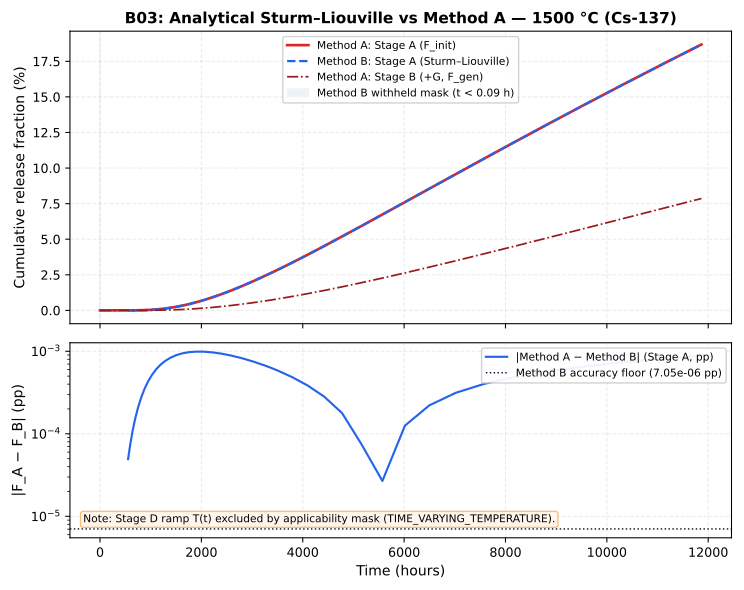

The file beside this chart, header and first rows:
time_h, stage_a_method_a_pct, stage_a_method_b_pct, stage_b_method_a_pct, stage_b_method_b_pct, abs_diff_stage_a_pp
0.0, 0.0, , 0.0, , 
0.05, 4.7305388207835437e-54, , 4.7305388207835454e-54, , 
0.054, 5.108981926446227e-54, , 5.1089819264462305e-54, , 
0.05832, 5.517700480561926e-54, , 5.517700480561928e-54, , 
0.06299, 5.959116519006881e-54, , 5.959116519006884e-54, , 
0.06802, 6.435845840527431e-54, , 6.435845840527435e-54, , 
0.07347, 6.950713507769627e-54, , 6.950713507769633e-54, , 
0.07934, 7.506770588391197e-54, , 7.506770588391202e-54, , 
0.08569, 8.107312235462495e-54, , 8.107312235462498e-54, , 
0.09255, 8.755897214299495e-54, , 8.755897214299502e-54, , 
0.09995, 9.456368991443454e-54, , 9.456368991443459e-54, , 
0.1079, 1.0212878510758931e-53, , 1.0212878510758935e-53, , 
0.1166, 1.1029908791619649e-53, , 1.1029908791619656e-53, , 
0.1259, 1.1912301494949218e-53, , 1.1912301494949222e-53, , 
0.136, 1.286528561454516e-53, , 1.2865285614545168e-53, , 
0.1469, 1.3894508463708773e-53, , 1.389450846370878e-53, , 
0.1586, 1.5006069140805475e-53, , 1.5006069140805486e-53, , 
0.1713, 1.6206554672069913e-53, , 1.6206554672069924e-53, , 
0.185, 1.7503079045835507e-53, , 1.7503079045835517e-53, , 
0.1998, 1.890332536950235e-53, , 1.890332536950236e-53, , 
0.2158, 2.0415591399062535e-53, , 2.0415591399062553e-53, , 
0.233, 2.2048838710987543e-53, , 2.2048838710987557e-53, , 
0.2517, 2.381274580786655e-53, , 2.3812745807866562e-53, , 
0.2718, 2.5717765472495876e-53, , 2.5717765472495895e-53, , 
0.2936, 2.777518671029554e-53, , 2.7775186710295564e-53, , 
0.3171, 2.99972016471192e-53, , 2.999720164711921e-53, , 
0.3424, 3.2396977778888733e-53, , 3.239697777888876e-53, , 
0.3698, 3.4988736001199836e-53, , 3.498873600119986e-53, , 
0.3994, 3.778783488129583e-53, , 3.7787834881295846e-53, , 
0.4314, 4.0810861671799487e-53, , 4.0810861671799515e-53, , 
0.4659, 4.407573060554346e-53, , 4.407573060554348e-53, , 
0.5031, 4.760178905398693e-53, , 4.760178905398697e-53, , 
0.5434, 5.140993217830589e-53, , 5.140993217830592e-53, , 
0.5869, 5.552272675257036e-53, , 5.552272675257041e-53, , 
0.6338, 5.9964544892776e-53, , 5.996454489277604e-53, , 
0.6845, 6.476170848419808e-53, , 6.476170848419811e-53, , 
0.7393, 6.994264516293393e-53, , 6.994264516293398e-53, , 
0.7984, 7.553805677596863e-53, , 7.55380567759687e-53, , 
0.8623, 8.158110131804614e-53, , 8.15811013180462e-53, , 
0.9313, 8.810758942348983e-53, , 8.810758942348988e-53, , 
1.006, 9.515619657736904e-53, , 9.515619657736907e-53, , 
1.086, 1.0276869230355855e-52, , 1.0276869230355863e-52, , 
1.173, 1.1099018768784326e-52, , 1.1099018768784332e-52, , 
1.267, 5.6007573385500386e-52, , 3.361442575926092e-52, , 
1.368, 1.1210026701521248e-51, , 6.166077257411696e-52, , 
1.478, 1.7268037613530163e-51, , 9.195082713416156e-52, , 
1.596, 2.3810689398499803e-51, , 1.2466408605900976e-51, , 
1.724, 3.087675332626701e-51, , 1.5999440569784578e-51, , 
1.862, 3.8508102368255574e-51, , 1.9815115090778862e-51, , 
2.011, 4.6749959333603235e-51, , 2.3936043573452686e-51, , 
2.171, 5.565116485617873e-51, , 2.838664633474044e-51, , 
2.345, 6.526446682056025e-51, , 3.31932973169312e-51, , 
2.533, 3.291659017170553e-50, , 1.2289083663601833e-50, , 
2.735, 6.602335262661849e-50, , 2.351155373876041e-50, , 
2.954, 1.0177865607792456e-49, , 3.5631821419931694e-50, , 
3.19, 1.4039438380533503e-49, , 4.872171051559665e-50, , 
3.446, 1.8209936975093828e-49, , 6.28587907389148e-50, , 
3.721, 7.303789038607498e-49, , 2.060834299528676e-49, , 
4.019, 1.6969768463768744e-48, , 4.559776607681385e-49, , 
4.341, 2.740902624294289e-48, , 7.258634300486308e-49, , 
... 106 more rows
